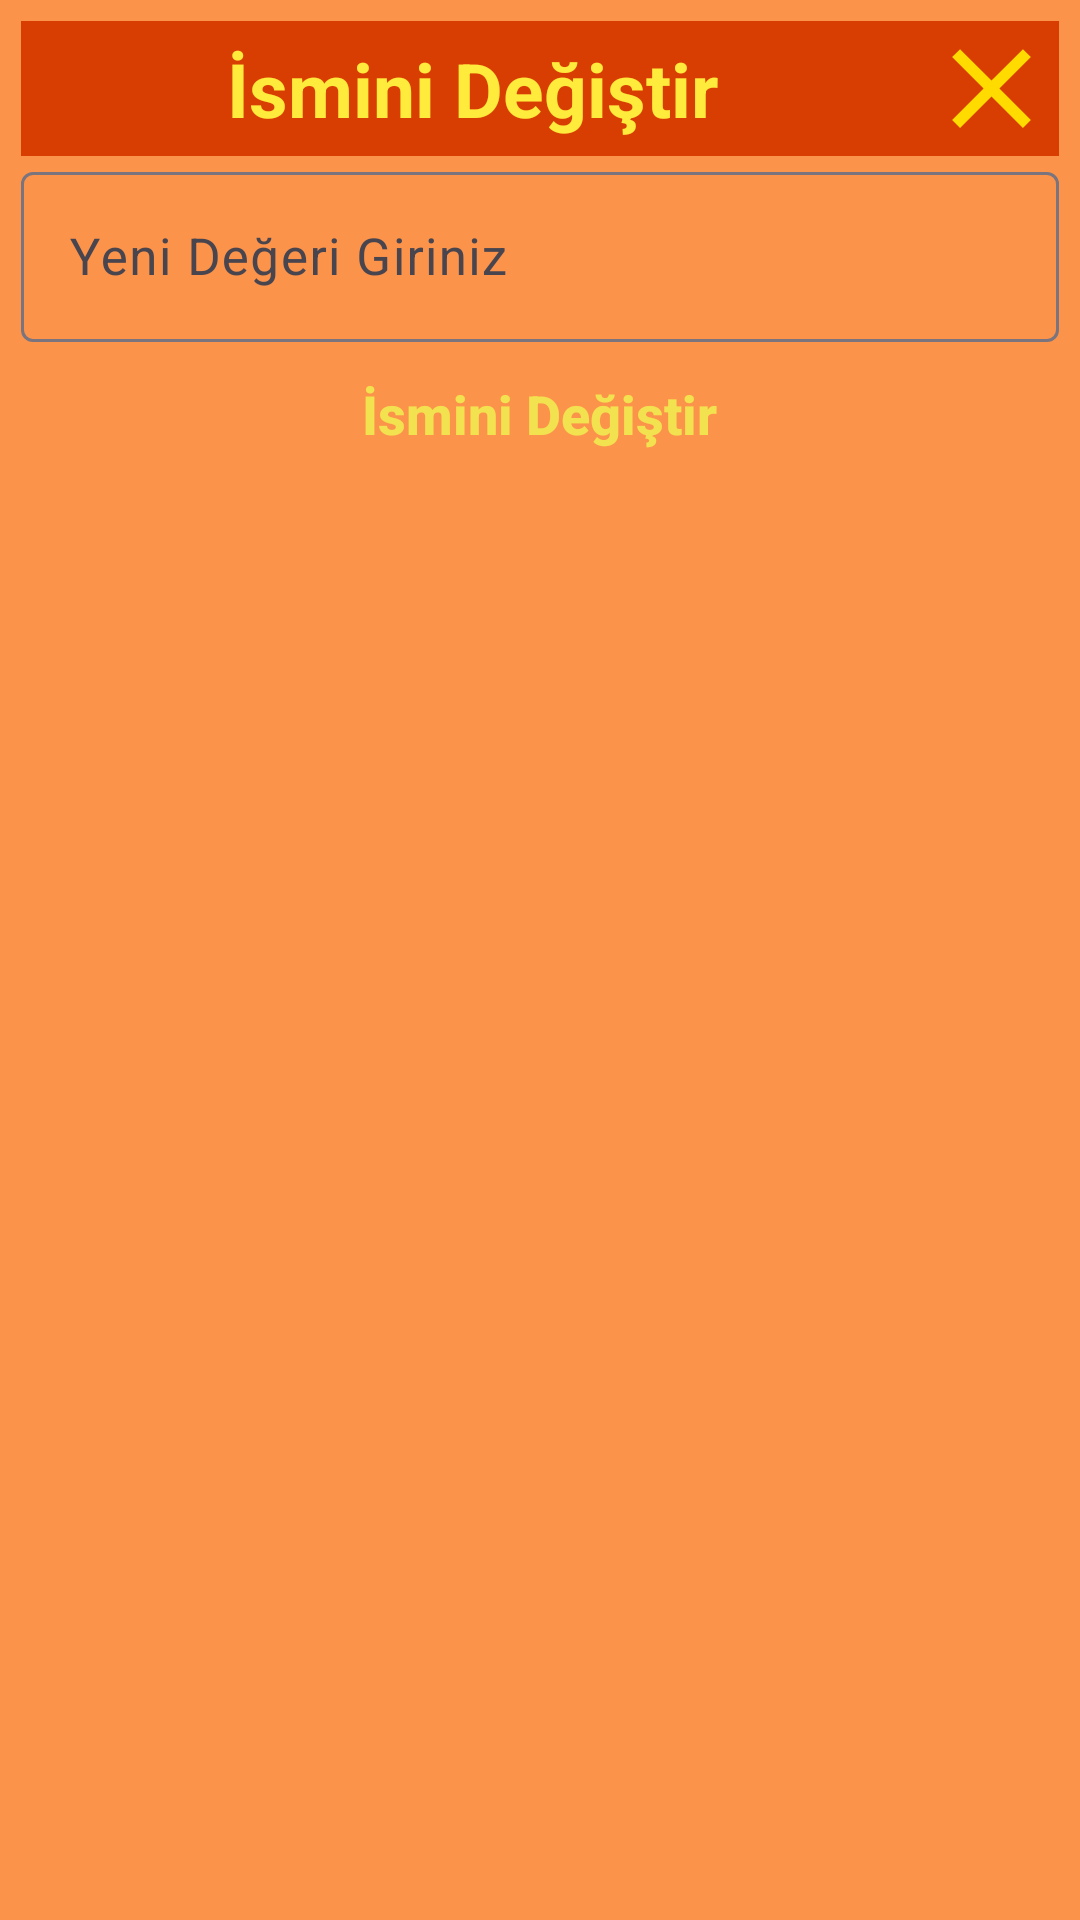

Layout XML and referenced resources for this Android screen:
<!-- AndroidManifest.xml: application theme Theme.KelimeBilmece -->
<!-- res/layout/custom_dialog_change_name.xml -->
<?xml version="1.0" encoding="utf-8"?>
<layout xmlns:android="http://schemas.android.com/apk/res/android"
    xmlns:app="http://schemas.android.com/apk/res-auto">

    <data>

    </data>

    <LinearLayout
        android:layout_width="match_parent"
        android:layout_height="wrap_content"
        android:background="@color/customBgColor"
        android:orientation="vertical"
        android:padding="7dp">


        <RelativeLayout
            android:layout_width="match_parent"
            android:layout_height="wrap_content"
            android:background="@color/customBgCloseColor">

            <TextView
                android:layout_width="wrap_content"
                android:layout_height="wrap_content"
                android:text="İsmini Değiştir"
                android:textStyle="bold"
                android:textSize="25sp"
                android:textColor="@color/customTextColor"
                android:layout_alignParentLeft="true"
                android:gravity="center"
                android:layout_centerVertical="true"
                android:layout_toLeftOf="@id/imageViewCustomDialogChangeNameClose"/>

            <ImageView
                android:id="@+id/imageViewCustomDialogChangeNameClose"
                android:layout_width="45dp"
                android:layout_height="45dp"
                android:scaleType="fitXY"
                android:src="@drawable/ic_close"
                android:layout_alignParentRight="true"/>

        </RelativeLayout>

        <com.google.android.material.textfield.TextInputLayout
            android:id="@+id/textInputLayout"
            android:layout_width="match_parent"
            android:layout_height="wrap_content"
     >

            <com.google.android.material.textfield.TextInputEditText
                android:id="@+id/editTextCustomDialogChangeName"
                android:layout_width="match_parent"
                android:layout_height="wrap_content"
                android:hint="Yeni Değeri Giriniz"
                android:textColor="@color/customTextColor"
                android:textColorHint="@color/customTextColor"
                android:layout_marginTop="15dp"
                android:textAlignment="center"
                android:textSize="17sp" />
        </com.google.android.material.textfield.TextInputLayout>

        <Button
            android:id="@+id/buttonCustomDialogChangeName"
            android:layout_width="wrap_content"
            android:layout_height="wrap_content"
            android:text="İsmini Değiştir"
            android:textColor="@color/customBtnTextColor"
            android:textAllCaps="false"
            android:textSize="18sp"
            android:textStyle="bold"
            android:layout_gravity="center"
            android:background="@drawable/btn_round_bg_2"
            app:backgroundTint="@null" />

    </LinearLayout>
</layout>
<!-- resources referenced by this layout -->
<resources>
  <color name="customBgCloseColor">#D83E01</color>
  <color name="customBgColor">#FB934B</color>
  <color name="customBtnTextColor">#F3E24F</color>
  <color name="customTextColor">#FFEB3C</color>
  <!-- drawable ic_close (drawable) -->
  <vector xmlns:android="http://schemas.android.com/apk/res/android" android:height="24dp" android:tint="#FFDB00" android:viewportHeight="24" android:viewportWidth="24" android:width="24dp">
        
      <path android:fillColor="@android:color/white" android:pathData="M19,6.41L17.59,5 12,10.59 6.41,5 5,6.41 10.59,12 5,17.59 6.41,19 12,13.41 17.59,19 19,17.59 13.41,12z"/>
      
  </vector>
  <style name="Theme.KelimeBilmece" parent="Base.Theme.KelimeBilmece" />
  <style name="Base.Theme.KelimeBilmece" parent="Theme.Material3.DayNight.NoActionBar">
          
          
      </style>
</resources>
